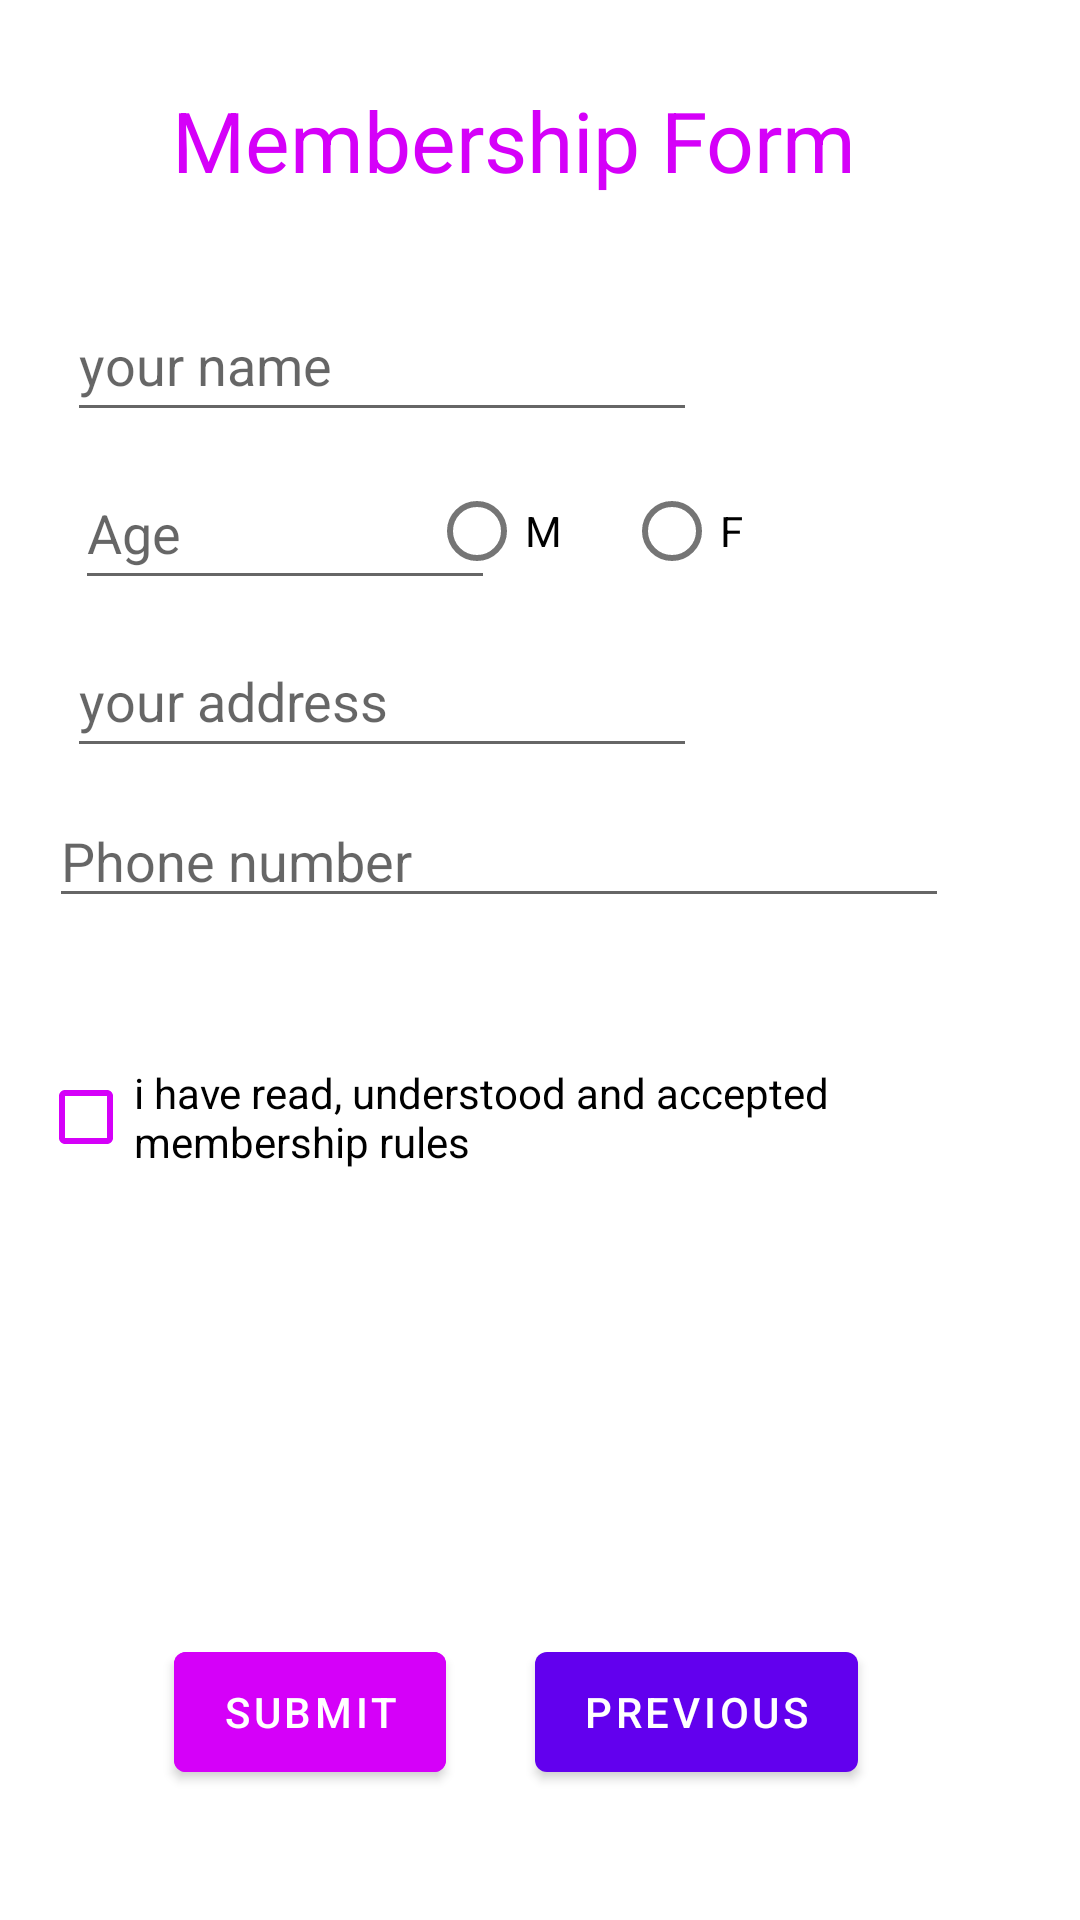

Android layout source for this screen:
<!-- AndroidManifest.xml: application theme Theme.TestWebProjject -->
<!-- res/layout/fragment_second.xml -->
<?xml version="1.0" encoding="utf-8"?>
<androidx.constraintlayout.widget.ConstraintLayout xmlns:android="http://schemas.android.com/apk/res/android"
    xmlns:app="http://schemas.android.com/apk/res-auto"
    xmlns:tools="http://schemas.android.com/tools"
    android:layout_width="match_parent"
    android:id="@+id/SecondFragment"
    android:layout_height="match_parent"
    tools:context=".ui.SecondFragment">

    <TextView
        android:id="@+id/textview_second"
        android:layout_width="wrap_content"
        android:layout_height="wrap_content"
        app:layout_constraintBottom_toTopOf="@id/button_second"
        app:layout_constraintEnd_toEndOf="parent"
        app:layout_constraintHorizontal_bias="0.627"
        app:layout_constraintStart_toStartOf="parent"
        app:layout_constraintTop_toTopOf="parent"
        android:visibility="visible"/>

    <TextView
        android:id="@+id/title"
        android:layout_width="wrap_content"
        android:layout_height="wrap_content"
        android:layout_marginTop="28dp"
        android:text="@string/title"
        android:textColor="#D500F9"
        android:textSize="28sp"
        app:layout_constraintEnd_toEndOf="parent"
        app:layout_constraintHorizontal_bias="0.436"
        app:layout_constraintStart_toStartOf="parent"
        app:layout_constraintTop_toTopOf="parent"
        android:visibility="visible"/>

    <EditText
        android:id="@+id/names"
        android:layout_width="wrap_content"
        android:layout_height="wrap_content"
        android:layout_marginTop="96dp"
        android:ems="10"
        android:hint="@string/name"
        android:minHeight="48dp"
        android:visibility="visible"
        app:layout_constraintBottom_toTopOf="@+id/age"
        app:layout_constraintEnd_toEndOf="parent"
        app:layout_constraintHorizontal_bias="0.149"
        app:layout_constraintStart_toStartOf="parent"
        app:layout_constraintTop_toTopOf="parent"
        app:layout_constraintVertical_bias="0.0" />

    <RadioGroup
        android:id="@+id/radioGroup"
        android:layout_width="205dp"
        android:layout_height="50dp"
        android:layout_marginTop="152dp"
        android:orientation="horizontal"
        app:layout_constraintEnd_toEndOf="parent"
        app:layout_constraintHorizontal_bias="0.922"
        app:layout_constraintStart_toStartOf="parent"
        app:layout_constraintTop_toTopOf="parent">

        <RadioButton
            android:id="@+id/male"
            android:layout_width="65dp"
            android:layout_height="50dp"
            android:onClick="radioButtonhandler"
            android:text="M"
            app:layout_constraintEnd_toEndOf="parent"
            app:layout_constraintStart_toStartOf="parent"
            app:layout_constraintTop_toTopOf="parent" />

        <RadioButton
            android:id="@+id/female"
            android:layout_width="65dp"
            android:layout_height="50dp"
            android:onClick="radioButtonhandler"
            android:text="F"
            app:layout_constraintEnd_toEndOf="parent"
            app:layout_constraintHorizontal_bias="0.900"
            app:layout_constraintStart_toStartOf="parent"
            app:layout_constraintTop_toTopOf="parent" />

    </RadioGroup>


    <EditText
        android:id="@+id/age"
        android:layout_width="140dp"
        android:layout_height="48dp"
        android:layout_marginTop="152dp"
        android:ems="10"
        android:hint="Age"
        android:inputType="number"
        android:visibility="visible"
        app:layout_constraintEnd_toEndOf="parent"
        app:layout_constraintHorizontal_bias="0.114"
        app:layout_constraintStart_toStartOf="parent"
        app:layout_constraintTop_toTopOf="parent" />

    <EditText
        android:id="@+id/address"
        android:layout_width="wrap_content"
        android:layout_height="wrap_content"
        android:layout_marginTop="208dp"
        android:ems="10"
        android:hint="@string/address"
        android:inputType="text"
        android:maxLines="2"
        android:minHeight="48dp"
        app:layout_constraintEnd_toEndOf="parent"
        app:layout_constraintHorizontal_bias="0.149"
        app:layout_constraintStart_toStartOf="parent"
        app:layout_constraintTop_toTopOf="parent" />

    <CheckBox
        android:id="@+id/conditions"
        android:layout_width="325dp"
        android:layout_height="49dp"
        android:layout_marginTop="348dp"
        android:backgroundTint="#D500F9"
        android:buttonTint="#D500F9"
        android:text="@string/conditions"
        android:visibility="visible"
        app:layout_constraintEnd_toEndOf="parent"
        app:layout_constraintHorizontal_bias="0.36"
        app:layout_constraintStart_toStartOf="parent"
        app:layout_constraintTop_toTopOf="parent" />

    <Button
        android:id="@+id/button"
        android:layout_width="wrap_content"
        android:layout_height="52dp"
        android:backgroundTint="#D500F9"
        android:text="@string/submit"
        android:visibility="visible"
        android:layout_marginTop="456dp"
        app:layout_constraintBottom_toBottomOf="parent"
        app:layout_constraintEnd_toEndOf="parent"
        app:layout_constraintHorizontal_bias="0.215"
        app:layout_constraintStart_toStartOf="parent"
        app:layout_constraintTop_toTopOf="parent"
        app:layout_constraintVertical_bias="0.671" />

    <Button
        android:id="@+id/button_second"
        android:layout_width="wrap_content"
        android:layout_height="52dp"
        android:layout_marginTop="456dp"
        android:text="@string/previous"
        android:visibility="visible"
        app:layout_constraintBottom_toBottomOf="parent"
        app:layout_constraintEnd_toEndOf="parent"
        app:layout_constraintHorizontal_bias="0.286"
        app:layout_constraintStart_toEndOf="@+id/button"
        app:layout_constraintTop_toTopOf="parent"
        app:layout_constraintVertical_bias="0.672" />

    <TextView
        android:id="@+id/msg"
        android:layout_width="350dp"
        android:layout_height="40dp"
        android:text="TextView"
        android:textSize="16dp"
        android:textStyle="italic"
        android:visibility="invisible"
        app:layout_constraintBottom_toBottomOf="parent"
        app:layout_constraintEnd_toEndOf="parent"
        app:layout_constraintStart_toStartOf="parent"
        app:layout_constraintTop_toTopOf="parent"
        app:layout_constraintVertical_bias="0.138" />

    <EditText
        android:id="@+id/phone"
        android:layout_width="300dp"
        android:layout_height="wrap_content"
        android:hint="Phone number"
        android:inputType="phone"
        android:visibility="visible"
        app:layout_constraintBottom_toBottomOf="parent"
        app:layout_constraintEnd_toEndOf="parent"
        app:layout_constraintHorizontal_bias="0.27"
        app:layout_constraintStart_toStartOf="parent"
        app:layout_constraintTop_toBottomOf="@+id/address"
        app:layout_constraintVertical_bias="0.025"/>
</androidx.constraintlayout.widget.ConstraintLayout>
<!-- resources referenced by this layout -->
<resources>
  <string name="address">your address</string>
  <string name="conditions">i have read, understood and accepted membership rules</string>
  <string name="name">your name</string>
  <string name="previous">Previous</string>
  <string name="submit">submit</string>
  <string name="title">Membership Form</string>
  <style name="Theme.TestWebProjject" parent="Theme.MaterialComponents.DayNight.DarkActionBar">
          
          <item name="colorPrimary">@color/purple_500</item>
          <item name="colorPrimaryVariant">@color/purple_700</item>
          <item name="colorOnPrimary">@color/white</item>
          
          <item name="colorSecondary">@color/teal_200</item>
          <item name="colorSecondaryVariant">@color/teal_700</item>
          <item name="colorOnSecondary">@color/black</item>
          
          <item name="android:statusBarColor">?attr/colorPrimaryVariant</item>
          
      </style>
  <!-- not gathered from this repository: default colours our renderer supplied (Android Studio template values) -->
  <color name="purple_500">#FF6200EE</color>
  <color name="purple_700">#FF3700B3</color>
  <color name="teal_200">#FF03DAC5</color>
  <color name="teal_700">#FF018786</color>
  <color name="black">#FF000000</color>
  <color name="white">#FFFFFFFF</color>
</resources>
